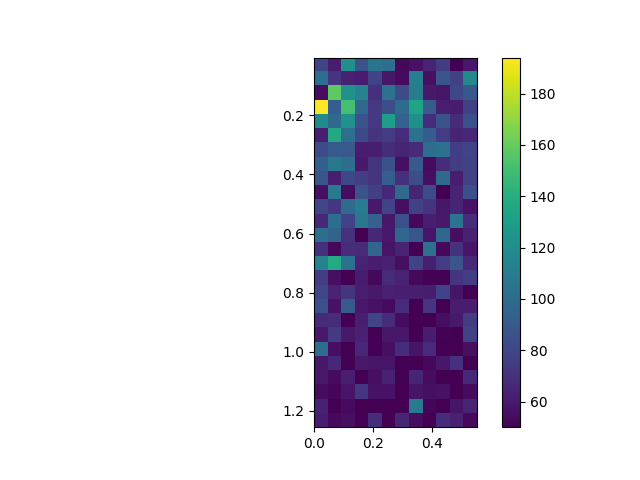

The data file committed next to this chart (first rows):
, 0.0, 0.05, 0.1, 0.15000000000000002, 0.2, 0.25, 0.30000000000000004, 0.35000000000000003, 0.4, 0.45, 0.5, 0.55
0.005, 80, 61, 122, 87, 106, 103, 53, 57, 64, 75, 50, 59
0.055, 102, 72, 63, 61, 79, 59, 54, 112, 56, 88, 78, 118
0.105, 55, 158, 123, 114, 70, 104, 83, 111, 60, 58, 81, 89
0.155, 194, 93, 151, 99, 74, 84, 101, 134, 92, 62, 61, 77
0.205, 119, 100, 123, 87, 74, 130, 95, 122, 68, 87, 68, 85
0.255, 62, 137, 103, 82, 72, 75, 68, 104, 92, 75, 65, 66
0.305, 83, 91, 90, 61, 62, 69, 65, 67, 102, 104, 76, 79
0.355, 93, 108, 102, 60, 72, 86, 56, 91, 54, 69, 76, 78
0.405, 88, 62, 81, 76, 72, 93, 70, 84, 56, 100, 62, 78
0.455, 56, 109, 55, 87, 77, 66, 99, 65, 83, 50, 64, 85
0.505, 80, 73, 101, 110, 60, 79, 56, 78, 72, 59, 65, 57
0.555, 66, 102, 79, 107, 95, 59, 85, 53, 62, 60, 105, 68
0.605, 102, 96, 71, 50, 66, 60, 98, 88, 58, 98, 56, 63
0.655, 70, 53, 68, 67, 97, 58, 64, 50, 104, 53, 71, 58
0.705, 115, 138, 104, 64, 61, 63, 56, 79, 62, 75, 88, 66
0.755, 76, 56, 50, 61, 53, 67, 64, 53, 51, 51, 72, 76
0.805, 81, 64, 72, 62, 60, 63, 62, 62, 61, 79, 58, 50
0.855, 85, 57, 91, 60, 57, 54, 67, 50, 73, 50, 61, 61
0.905, 67, 69, 50, 62, 80, 68, 55, 50, 50, 56, 60, 75
0.955, 60, 74, 60, 63, 50, 59, 59, 50, 61, 51, 50, 78
1.005, 102, 56, 50, 66, 50, 56, 69, 58, 67, 50, 50, 56
1.055, 59, 66, 50, 60, 58, 58, 50, 50, 53, 59, 70, 50
1.105, 60, 54, 62, 50, 56, 63, 50, 65, 55, 50, 50, 66
1.155, 55, 52, 58, 73, 57, 57, 50, 58, 56, 57, 50, 54
1.205, 63, 50, 54, 50, 50, 50, 50, 109, 52, 50, 58, 64
1.255, 61, 53, 56, 50, 69, 50, 65, 55, 50, 68, 63, 53
